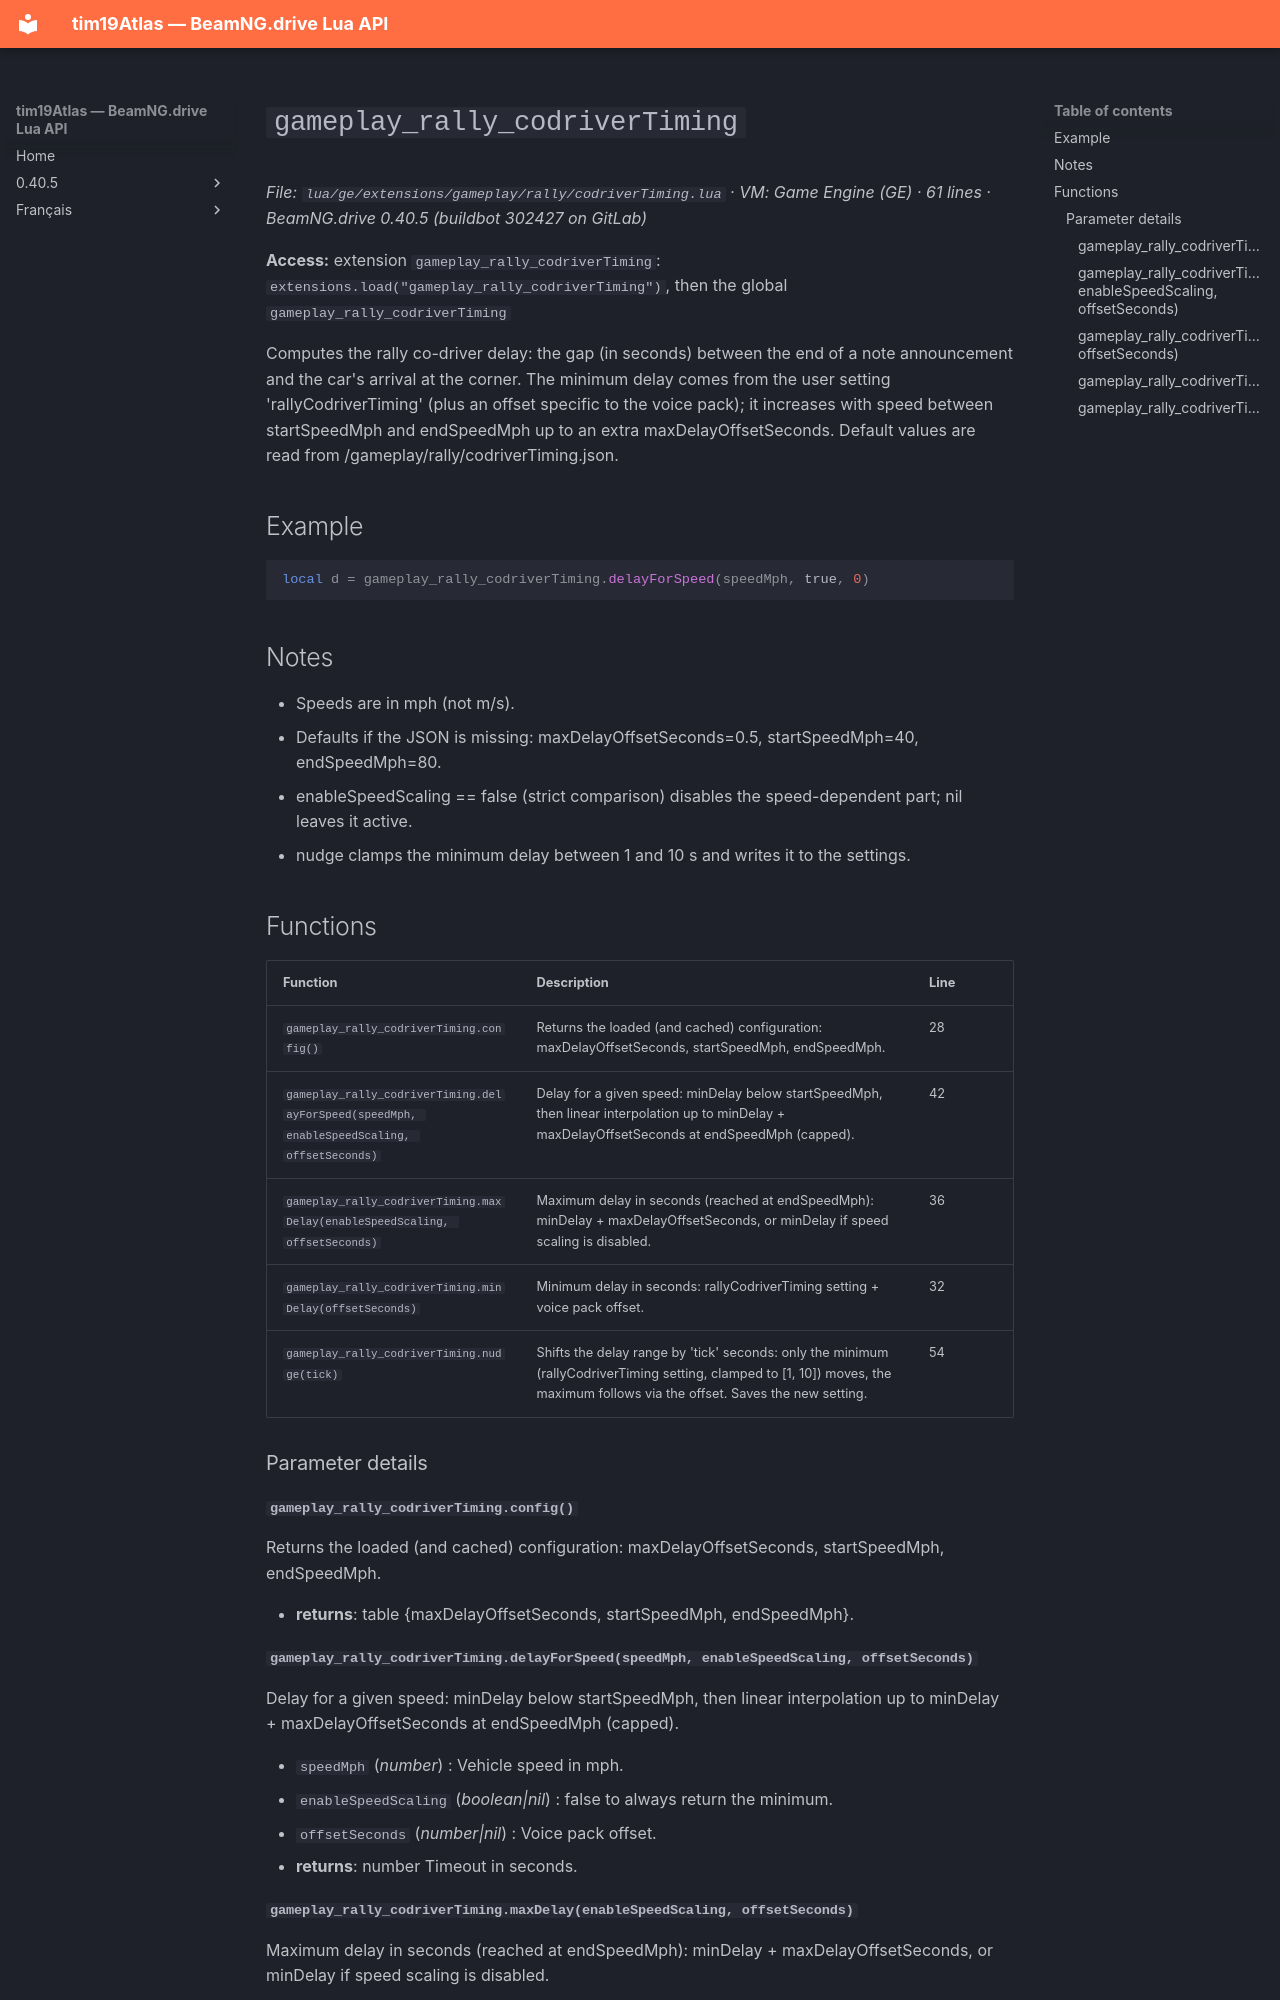

repository: Tim0219800/beamng-lua-atlas · page: 0.40.5/ge/extensions/gameplay/rally/codriverTiming.html · generator: mkdocs

# `gameplay_rally_codriverTiming`

*File: `lua/ge/extensions/gameplay/rally/codriverTiming.lua` · VM: Game Engine (GE) · 61 lines · BeamNG.drive 0.40.5 (buildbot 302427 on GitLab)*

**Access:** extension `gameplay_rally_codriverTiming`: `extensions.load("gameplay_rally_codriverTiming")`, then the global `gameplay_rally_codriverTiming`

Computes the rally co-driver delay: the gap (in seconds) between the end of a note announcement and the car's arrival at the corner. The minimum delay comes from the user setting 'rallyCodriverTiming' (plus an offset specific to the voice pack); it increases with speed between startSpeedMph and endSpeedMph up to an extra maxDelayOffsetSeconds. Default values are read from /gameplay/rally/codriverTiming.json.

## Example

```lua
local d = gameplay_rally_codriverTiming.delayForSpeed(speedMph, true, 0)
```

## Notes

- Speeds are in mph (not m/s).
- Defaults if the JSON is missing: maxDelayOffsetSeconds=0.5, startSpeedMph=40, endSpeedMph=80.
- enableSpeedScaling == false (strict comparison) disables the speed-dependent part; nil leaves it active.
- nudge clamps the minimum delay between 1 and 10 s and writes it to the settings.

## Functions

| Function | Description | Line |
|---|---|---|
| `gameplay_rally_codriverTiming.config()` | Returns the loaded (and cached) configuration: maxDelayOffsetSeconds, startSpeedMph, endSpeedMph. | 28 |
| `gameplay_rally_codriverTiming.delayForSpeed(speedMph, enableSpeedScaling, offsetSeconds)` | Delay for a given speed: minDelay below startSpeedMph, then linear interpolation up to minDelay + maxDelayOffsetSeconds at endSpeedMph (capped). | 42 |
| `gameplay_rally_codriverTiming.maxDelay(enableSpeedScaling, offsetSeconds)` | Maximum delay in seconds (reached at endSpeedMph): minDelay + maxDelayOffsetSeconds, or minDelay if speed scaling is disabled. | 36 |
| `gameplay_rally_codriverTiming.minDelay(offsetSeconds)` | Minimum delay in seconds: rallyCodriverTiming setting + voice pack offset. | 32 |
| `gameplay_rally_codriverTiming.nudge(tick)` | Shifts the delay range by 'tick' seconds: only the minimum (rallyCodriverTiming setting, clamped to [1, 10]) moves, the maximum follows via the offset. Saves the new setting. | 54 |

### Parameter details

#### `gameplay_rally_codriverTiming.config()`

Returns the loaded (and cached) configuration: maxDelayOffsetSeconds, startSpeedMph, endSpeedMph.

- **returns**: table {maxDelayOffsetSeconds, startSpeedMph, endSpeedMph}.

#### `gameplay_rally_codriverTiming.delayForSpeed(speedMph, enableSpeedScaling, offsetSeconds)`

Delay for a given speed: minDelay below startSpeedMph, then linear interpolation up to minDelay + maxDelayOffsetSeconds at endSpeedMph (capped).

- `speedMph` (*number*) : Vehicle speed in mph.
- `enableSpeedScaling` (*boolean|nil*) : false to always return the minimum.
- `offsetSeconds` (*number|nil*) : Voice pack offset.
- **returns**: number Timeout in seconds.
